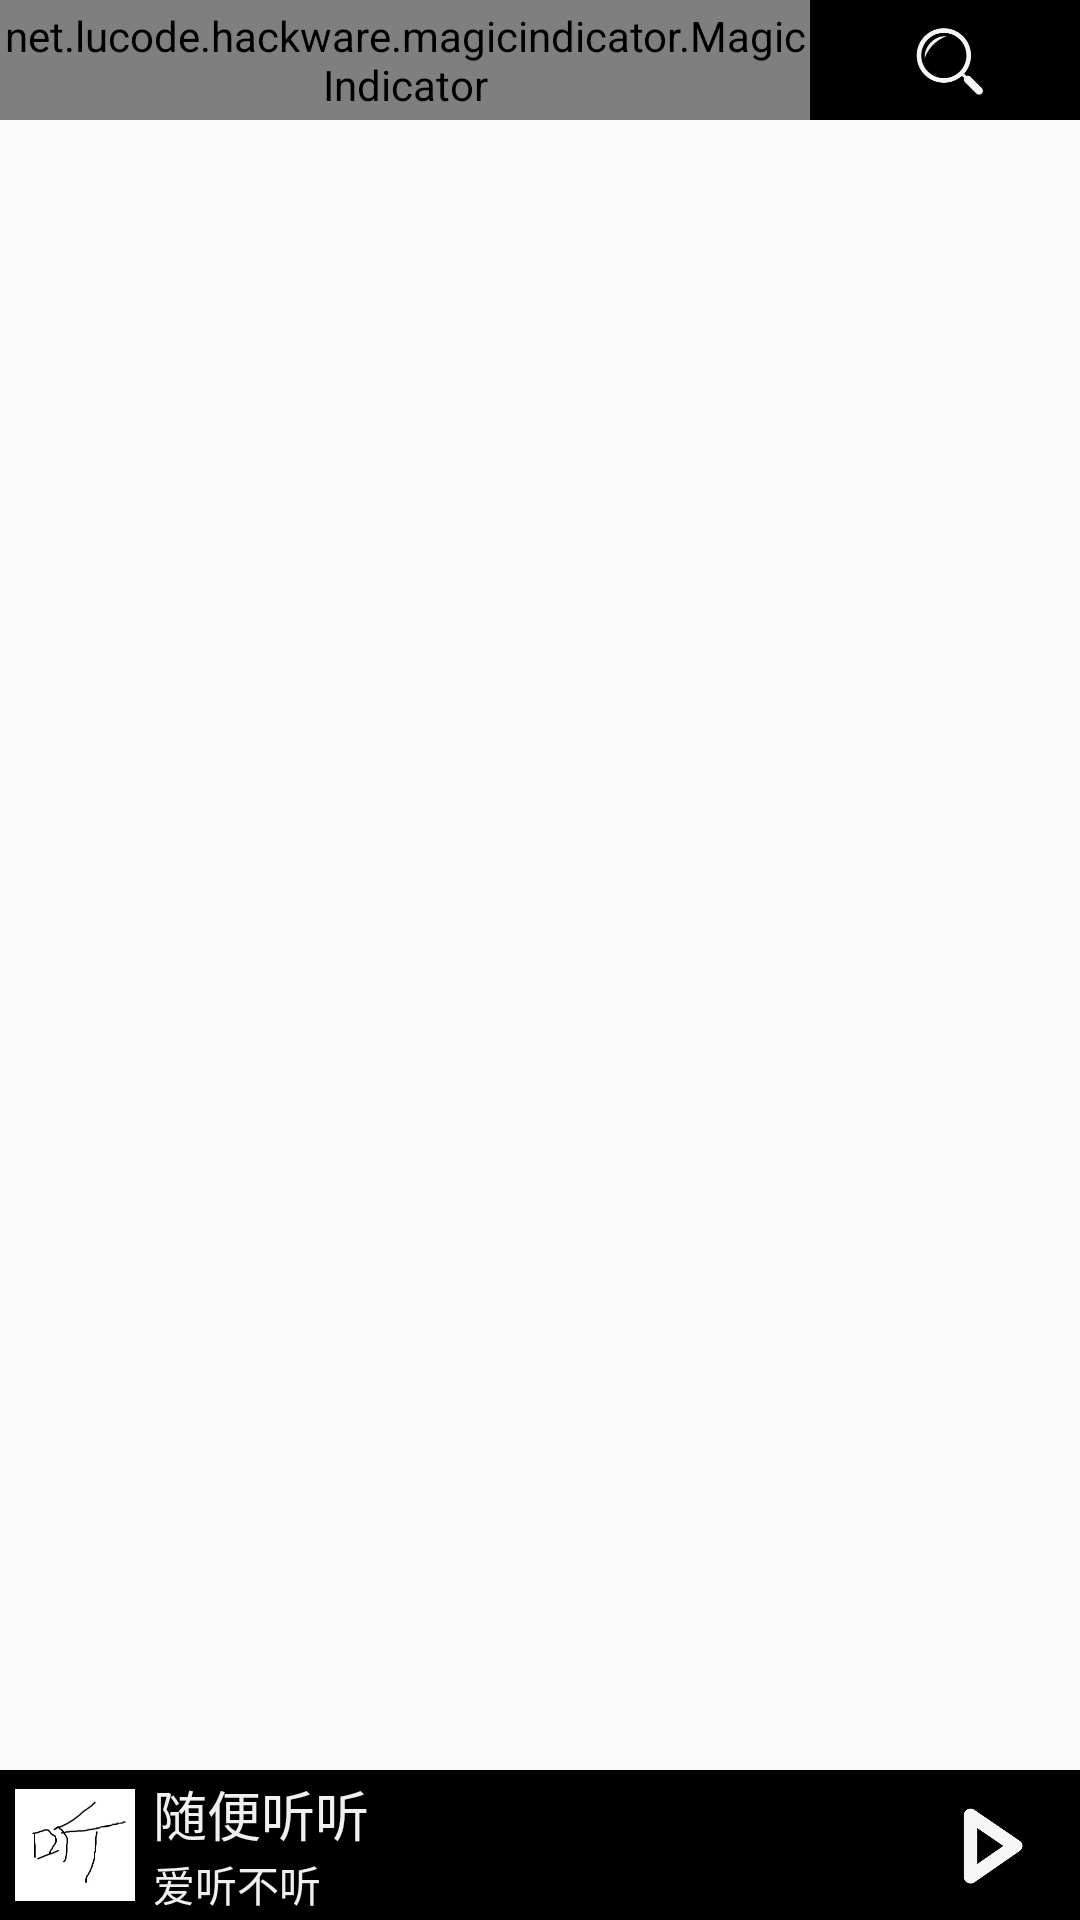

Here is an Android app screen rendered from its layout file. Give the layout XML and the strings, colors and styles it references.
<!-- AndroidManifest.xml: application theme AppTheme -->
<!-- res/layout/activity_main.xml -->
<?xml version="1.0" encoding="utf-8"?>
<RelativeLayout xmlns:android="http://schemas.android.com/apk/res/android"
    xmlns:app="http://schemas.android.com/apk/res-auto"
    xmlns:tools="http://schemas.android.com/tools"
    android:orientation="vertical"
    android:layout_width="match_parent"
    android:layout_height="match_parent"
    tools:context=".MainActivity">
    <LinearLayout
        android:layout_width="match_parent"
        android:layout_height="wrap_content"
        android:orientation="horizontal">
        <net.lucode.hackware.magicindicator.MagicIndicator
            android:id="@+id/main_indicator"
            android:layout_width="0dp"
            android:layout_height="40dp"
            android:layout_weight="3"/>
        <RelativeLayout
            android:layout_width="0dp"
            android:layout_height="match_parent"
            android:layout_weight="1"
            android:background="#000000">
            <ImageView
                android:id="@+id/search_btn"
                android:layout_width="wrap_content"
                android:layout_height="match_parent"
                android:layout_centerInParent="true"
                android:src="@mipmap/search_icon2"
                android:background="#000000" />
        </RelativeLayout>

    </LinearLayout>

    <androidx.viewpager.widget.ViewPager
        android:id="@+id/content_pager"
        android:layout_marginBottom="50dp"
        android:layout_marginTop="40dp"
        android:layout_width="wrap_content"
        android:layout_height="wrap_content"/>

    <LinearLayout
        android:id="@+id/main_player_bar"
        android:layout_width="match_parent"
        android:layout_height="50dp"
        android:orientation="horizontal"
        android:gravity="center_vertical"
        android:layout_alignParentBottom="true"
        android:background="#000000">
        <ImageView
            android:id="@+id/main_track_cover"
            android:layout_width="40dp"
            android:layout_height="40dp"
            android:layout_marginLeft="5dp"
            android:src="@mipmap/logo"/>
        <LinearLayout
            android:layout_width="0dp"
            android:layout_height="wrap_content"
            android:layout_weight="1"
            android:layout_marginLeft="6dp"
            android:layout_marginRight="10dp"
            android:orientation="vertical">
            <TextView
                android:id="@+id/main_track_title"
                android:layout_width="wrap_content"
                android:layout_height="wrap_content"
                android:text="随便听听"
                android:singleLine="true"
                android:ellipsize="marquee"
                android:marqueeRepeatLimit="marquee_forever"
                android:textSize="18sp"
                android:textColor="#f0f0f0"/>
            <TextView
                android:id="@+id/main_track_author"
                android:layout_width="wrap_content"
                android:layout_height="wrap_content"
                android:text="爱听不听"
                android:textSize="14sp"
                android:textColor="#f0f0f0"/>
        </LinearLayout>
        <ImageView
            android:id="@+id/main_play_control"
            android:layout_width="40dp"
            android:layout_height="40dp"
            android:layout_marginRight="10dp"
            android:src="@mipmap/play_icon"/>
    </LinearLayout>
</RelativeLayout>
<!-- resources referenced by this layout -->
<resources>
  <!-- mipmap logo: png bitmap (mipmap-mdpi, 6536 bytes) -->
  <!-- mipmap play_icon: jpg bitmap (mipmap-mdpi, 13122 bytes) -->
  <!-- mipmap search_icon2: jpg bitmap (mipmap-mdpi, 19567 bytes) -->
  <style name="AppTheme" parent="Theme.AppCompat.Light.NoActionBar">
          
          <item name="colorPrimary">@color/colorPrimary</item>
          <item name="colorPrimaryDark">@color/colorPrimaryDark</item>
          <item name="colorAccent">@color/colorAccent</item>
      </style>
  <!-- not gathered from this repository: default colours our renderer supplied (Android Studio template values) -->
  <color name="colorPrimary">#FF6200EE</color>
  <color name="colorPrimaryDark">#FF3700B3</color>
  <color name="colorAccent">#FF03DAC5</color>
</resources>
